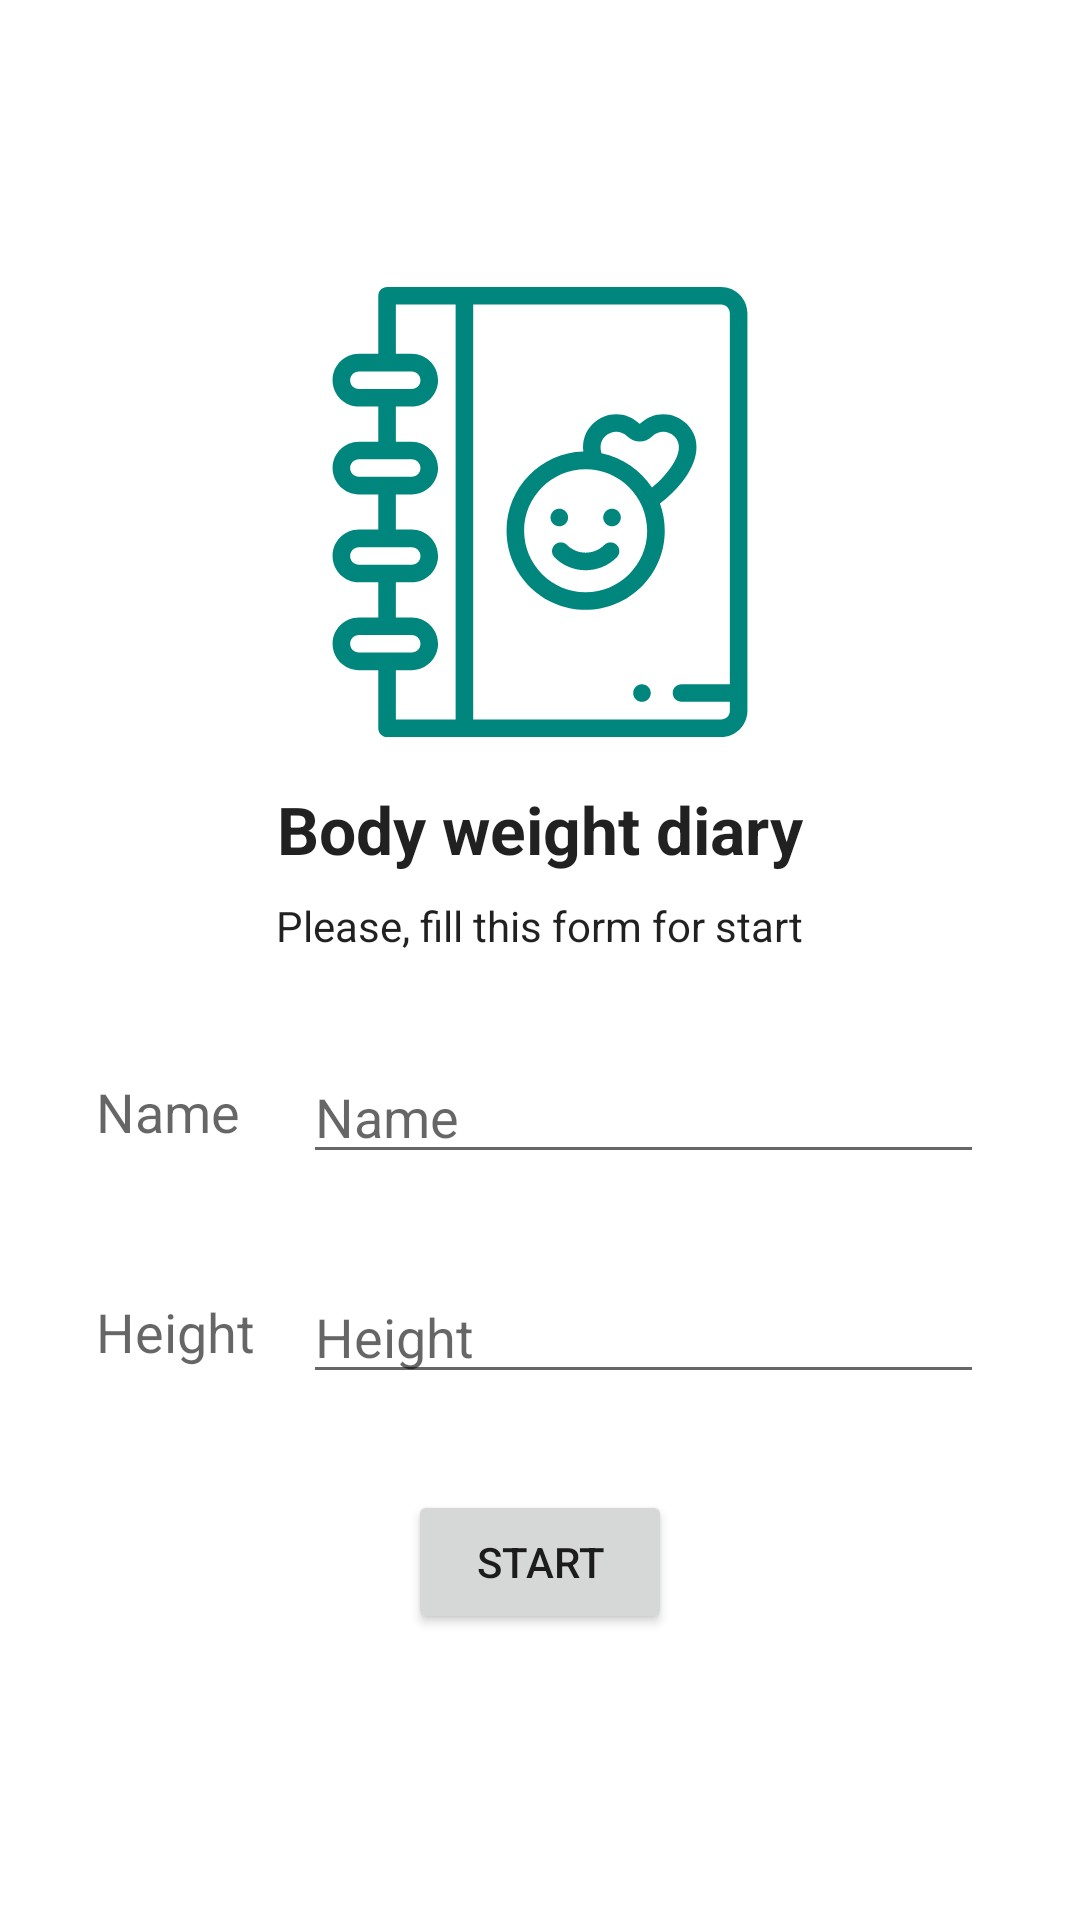

This screen was rendered from an Android layout file. Write that file and the resources it references.
<!-- AndroidManifest.xml: application theme Theme.Caloriecounter -->
<!-- res/layout/fragment_start.xml -->
<?xml version="1.0" encoding="utf-8"?>
<layout xmlns:android="http://schemas.android.com/apk/res/android"
    xmlns:app="http://schemas.android.com/apk/res-auto"
    xmlns:tools="http://schemas.android.com/tools">

    <ScrollView
        android:layout_width="match_parent"
        android:layout_height="match_parent"
        android:fillViewport="true">

        <androidx.constraintlayout.widget.ConstraintLayout
            android:layout_width="match_parent"
            android:layout_height="wrap_content"
            tools:context=".ui.start.StartFragment">

            <ImageView
                android:id="@+id/appIcon"
                android:layout_width="150dp"
                android:layout_height="150dp"
                android:layout_marginTop="32dp"
                android:src="@drawable/ic_diary"
                app:layout_constraintBottom_toTopOf="@+id/appName"
                app:layout_constraintEnd_toEndOf="parent"
                app:layout_constraintStart_toStartOf="parent"
                app:layout_constraintTop_toTopOf="parent"
                app:layout_constraintVertical_chainStyle="packed"
                app:tint="@color/tealDark"
                tools:ignore="ContentDescription" />

            <TextView
                android:id="@+id/appName"
                android:layout_width="wrap_content"
                android:layout_height="wrap_content"
                android:layout_marginTop="16dp"
                android:text="@string/app_name"
                android:textAppearance="@style/TextAppearance.AppCompat.Large"
                android:textStyle="bold"
                app:layout_constraintBottom_toTopOf="@+id/description"
                app:layout_constraintEnd_toEndOf="parent"
                app:layout_constraintStart_toStartOf="parent"
                app:layout_constraintTop_toBottomOf="@+id/appIcon" />

            <TextView
                android:id="@+id/description"
                android:layout_width="wrap_content"
                android:layout_height="wrap_content"
                android:layout_marginTop="8dp"
                android:text="@string/app_description"
                android:textAppearance="@style/TextAppearance.AppCompat.Body1"
                app:layout_constraintBottom_toTopOf="@+id/nameEditText"
                app:layout_constraintEnd_toEndOf="parent"
                app:layout_constraintStart_toStartOf="parent"
                app:layout_constraintTop_toBottomOf="@+id/appName" />

            <TextView
                android:id="@+id/nameLabel"
                android:layout_width="wrap_content"
                android:layout_height="wrap_content"
                android:layout_marginStart="32dp"
                android:text="@string/form_name"
                android:textAppearance="@style/TextAppearance.AppCompat.Medium"
                app:layout_constraintBottom_toBottomOf="@+id/nameEditText"
                app:layout_constraintStart_toStartOf="parent"
                app:layout_constraintTop_toTopOf="@+id/nameEditText" />

            <EditText
                android:id="@+id/nameEditText"
                android:layout_width="0dp"
                android:layout_height="wrap_content"
                android:layout_marginStart="16dp"
                android:layout_marginTop="32dp"
                android:layout_marginEnd="32dp"
                android:ems="10"
                android:hint="@string/form_name"
                android:imeOptions="flagNoExtractUi"
                android:importantForAutofill="no"
                android:inputType="textPersonName"
                android:labelFor="@+id/nameLabel"
                app:layout_constraintBottom_toTopOf="@id/heightEditText"
                app:layout_constraintEnd_toEndOf="parent"
                app:layout_constraintStart_toEndOf="@id/barrier"
                app:layout_constraintTop_toBottomOf="@+id/description" />

            <TextView
                android:id="@+id/heightLabel"
                android:layout_width="wrap_content"
                android:layout_height="wrap_content"
                android:layout_marginStart="32dp"
                android:text="@string/form_height"
                android:textAppearance="@style/TextAppearance.AppCompat.Medium"
                app:layout_constraintBottom_toBottomOf="@+id/heightEditText"
                app:layout_constraintStart_toStartOf="parent"
                app:layout_constraintTop_toTopOf="@+id/heightEditText" />

            <EditText
                android:id="@+id/heightEditText"
                android:layout_width="0dp"
                android:layout_height="wrap_content"
                android:layout_marginStart="16dp"
                android:layout_marginTop="32dp"
                android:layout_marginEnd="32dp"
                android:ems="10"
                android:hint="@string/form_height"
                android:imeOptions="flagNoExtractUi"
                android:importantForAutofill="no"
                android:inputType="numberDecimal"
                android:labelFor="@+id/heightLabel"
                app:layout_constraintBottom_toTopOf="@+id/startButton"
                app:layout_constraintEnd_toEndOf="parent"
                app:layout_constraintStart_toEndOf="@id/barrier"
                app:layout_constraintTop_toBottomOf="@id/nameEditText" />

            <androidx.constraintlayout.widget.Barrier
                android:id="@+id/barrier"
                android:layout_width="wrap_content"
                android:layout_height="wrap_content"
                app:barrierDirection="end"
                app:constraint_referenced_ids="nameLabel,heightLabel"
                tools:layout_editor_absoluteX="32dp" />

            <Button
                android:id="@+id/startButton"
                android:layout_width="wrap_content"
                android:layout_height="wrap_content"
                android:layout_marginTop="32dp"
                android:layout_marginBottom="32dp"
                android:text="@string/form_start"
                app:layout_constraintBottom_toBottomOf="parent"
                app:layout_constraintEnd_toEndOf="parent"
                app:layout_constraintStart_toStartOf="parent"
                app:layout_constraintTop_toBottomOf="@+id/heightEditText" />

        </androidx.constraintlayout.widget.ConstraintLayout>

    </ScrollView>

</layout>
<!-- resources referenced by this layout -->
<resources>
  <color name="tealDark">#00867d</color>
  <!-- drawable ic_diary: vector/xml drawable (drawable, 3557 chars, omitted) -->
  <string name="app_description">Please, fill this form for start</string>
  <string name="app_name">Body weight diary</string>
  <string name="form_height">Height</string>
  <string name="form_name">Name</string>
  <string name="form_start">Start</string>
  <style name="Theme.Caloriecounter" parent="Theme.MaterialComponents.DayNight.NoActionBar">
          
          <item name="colorPrimary">@color/teal</item>
          <item name="colorPrimaryVariant">@color/tealDark</item>
          <item name="colorOnPrimary">@color/black</item>
          
          <item name="colorSecondary">@color/cyan</item>
          <item name="colorSecondaryVariant">@color/cyanDark</item>
          <item name="colorOnSecondary">@color/black</item>
          
          <item name="android:statusBarColor" tools:targetApi="l">?attr/colorPrimaryVariant</item>
          
      </style>
  <color name="teal">#4db6ac</color>
  <color name="black">#FF000000</color>
  <color name="cyan">#80deea</color>
  <color name="cyanDark">#4bacb8</color>
</resources>
